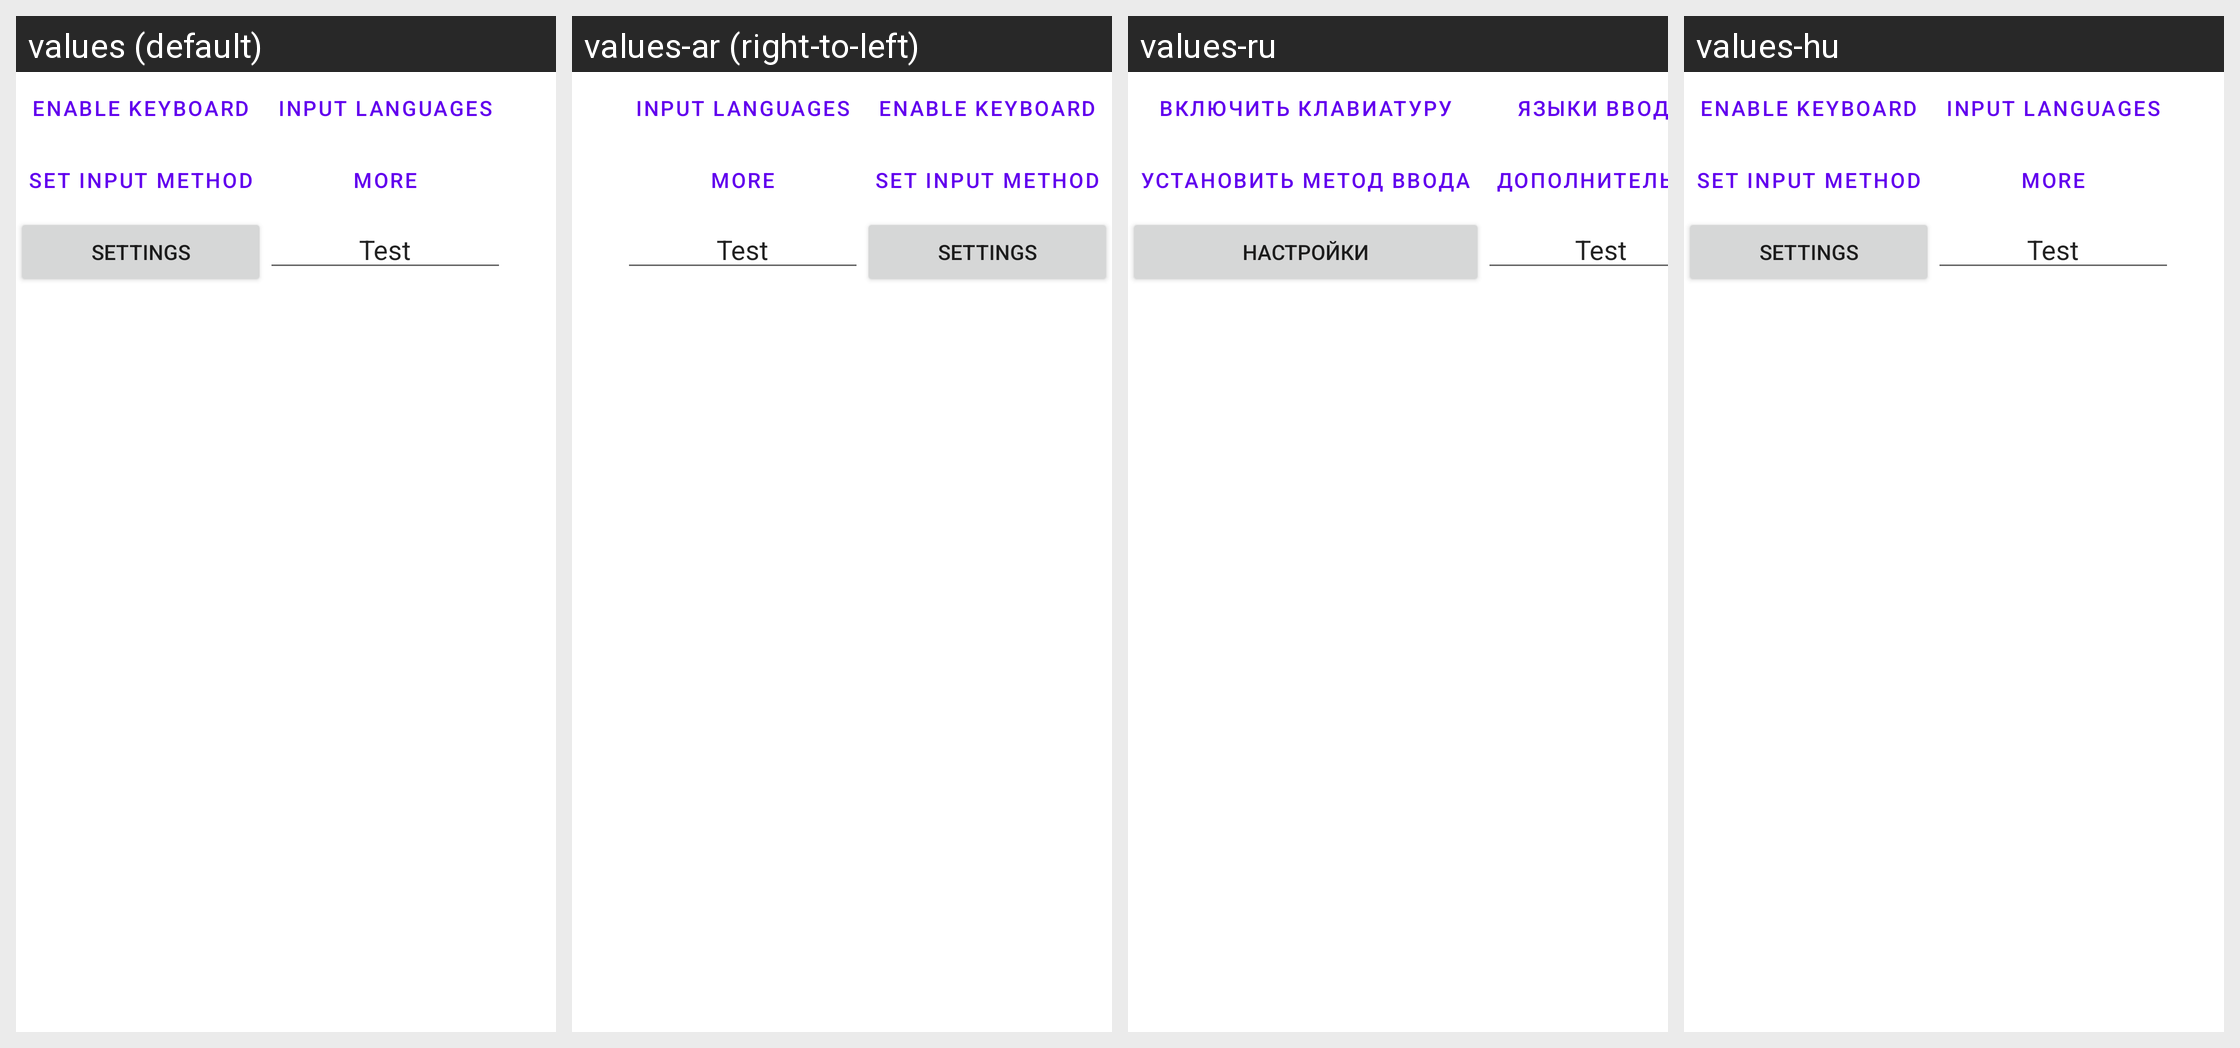

This grid shows one Android layout under several languages. Give, for every string resource on the screen, its name, the default text and each shown locale's text.
Android screen res/layout/main.xml rendered under 4 locales, left to right: values (default), values-ar (right-to-left), values-ru, values-hu. Device: Nexus 5 (rendered at 1080×1920; each locale shown at half size, 540×960, under a caption strip naming it); theme Theme.MaterialComponents.DayNight.NoActionBar.
Other locales in the repository, not shown: values-bg, values-bg-rST, values-ca, values-cs, values-cs-rQY, values-da, values-de, values-de-rNE, values-el, values-en, values-en-rCX, values-en-rDV, values-en-rGB, values-es, values-es-rLA, values-es-rUS, values-fa, values-fi, values-fr, values-fr-rCA, values-he, values-hr, values-hu-rQY, values-hy, values-in, values-it, values-iw, values-ja, values-ko, values-lo, values-lt, values-lv, values-nb, values-nl, values-pl, values-pt, values-pt-rPT, values-rm, values-ro, values-ru-rPH, values-si, values-sk, values-sk-rQY, values-sl, values-sr, values-sv, values-ta, values-th, values-tl, values-tr, values-uk, values-vi, values-zh-rCN, values-zh-rTW.
Strings drawn on this screen, with the default value and each locale's value (text and hints the layout hard-codes, and strings that could not be matched under every locale, appear in the picture but are not listed):

main_setup_configure_imes
  values: Enable keyboard
  values-ar: Enable keyboard  [not translated; the default value is used]
  values-ru: Включить клавиатуру
  values-hu: Enable keyboard  [not translated; the default value is used]

main_setup_input_lang
  values: Input languages
  values-ar: Input languages  [not translated; the default value is used]
  values-ru: Языки ввода
  values-hu: Input languages  [not translated; the default value is used]

main_setup_set_ime
  values: Set input method
  values-ar: Set input method  [not translated; the default value is used]
  values-ru: Установить метод ввода
  values-hu: Set input method  [not translated; the default value is used]

main_setup_get_dicts
  values: More
  values-ar: More  [not translated; the default value is used]
  values-ru: Дополнительно
  values-hu: More  [not translated; the default value is used]

main_setup_settings
  values: Settings
  values-ar: Settings  [not translated; the default value is used]
  values-ru: Настройки
  values-hu: Settings  [not translated; the default value is used]

main_setup_test
  values: Test
  values-ar: Test  [not translated; the default value is used]
  values-ru: Test  [not translated; the default value is used]
  values-hu: Test  [not translated; the default value is used]
